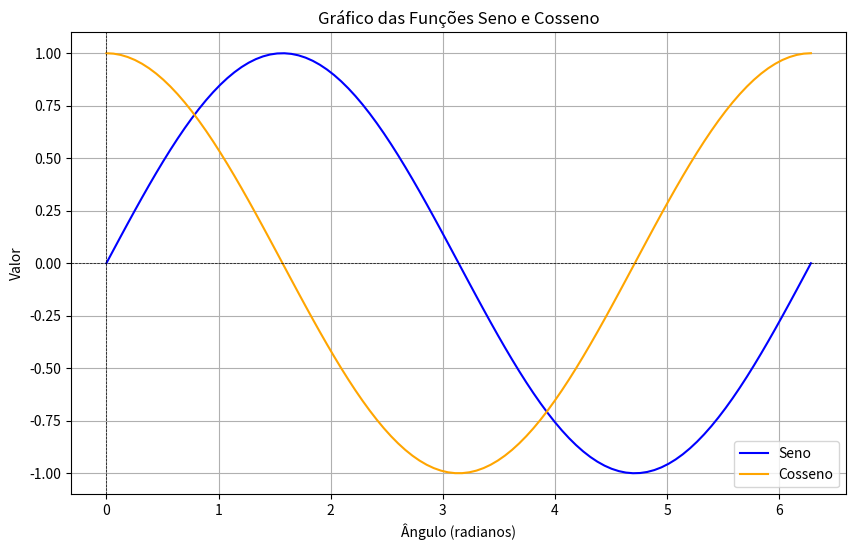

Reproduce this figure in Python.
# 6. Crie um gráfico de linha com as funções seno e cosseno no intervalo de 0 a 2π.
# Adicione uma legenda para identificar cada função.

import matplotlib.pyplot as plt
import numpy as np

x = np.linspace(0, 2 * np.pi, 100)

y_seno = np.sin(x)
y_cosseno = np.cos(x)

plt.figure(figsize=(10, 6))
plt.plot(x, y_seno, label='Seno', color='blue')
plt.plot(x, y_cosseno, label='Cosseno', color='orange')

plt.title('Gráfico das Funções Seno e Cosseno')
plt.xlabel('Ângulo (radianos)')
plt.ylabel('Valor')
plt.axhline(0, color='black', linewidth=0.5, ls='--')
plt.axvline(0, color='black', linewidth=0.5, ls='--')
plt.grid()
plt.legend()

plt.show()


